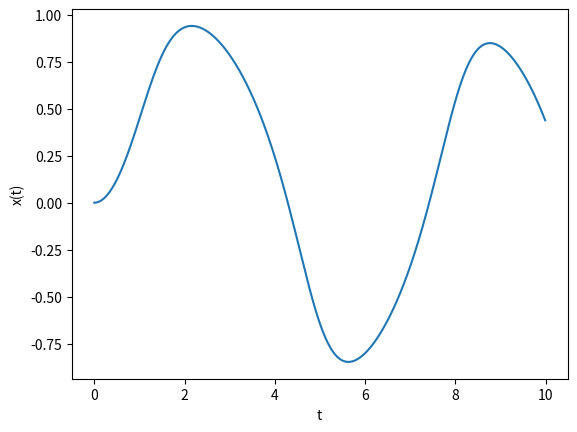

Here is the Python script that generated this plot:
import numpy as np
from matplotlib import pyplot as plt


def f_x(x, t):
    """
    Euler's method
    """
    return -x**3 + np.sin(t)


def main():
    """
    """
    a = 0.0         # Start of interval
    b = 10.0        # End of interval
    N = 1000        # Number of steps
    h = (b-a)/N     # Size of single step
    x = 0.0         # Initial condition

    tpoints = np.arange(a, b, h)
    xpoints = []
    # loop over time interval
    for t in tpoints:
        xpoints.append(x)
        # Calculate the 4th Order Rung-Kutta
        k1 = h*f_x(x,t)
        k2 = h*f_x(x + 0.5*k1, t + 0.5*h)
        k3 = h*f_x(x + 0.5*k2, t + 0.5*h)
        k4 = h*f_x(x+k3, t+h)
        x += (k1 + 2*k2 + 2*k3 + k4)/6

        

    # Plot Values
    plt.plot(tpoints, xpoints)
    plt.xlabel("t")
    plt.ylabel("x(t)")
    plt.show()


# Call main
main()
